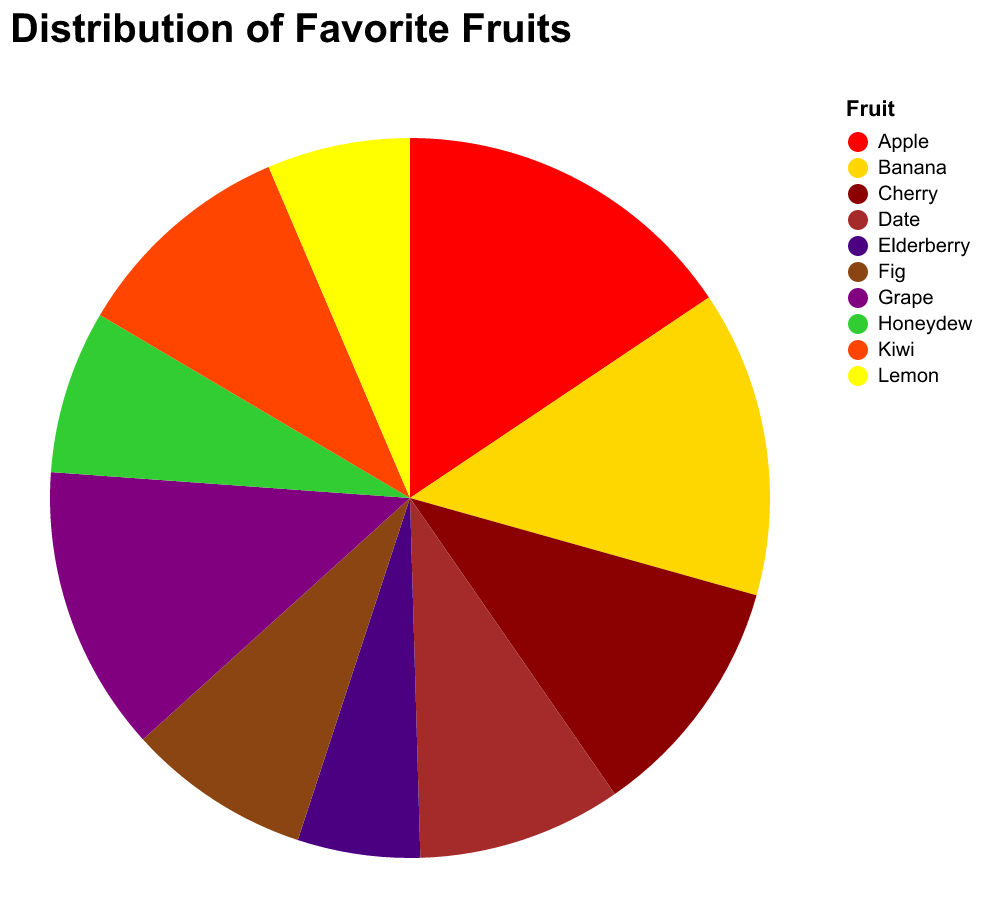

The file beside this chart, header and first rows:
Fruit, Popularity Score
Apple, 85
Banana, 75
Cherry, 60
Date, 50
Elderberry, 30
Fig, 45
Grape, 70
Honeydew, 40
Kiwi, 55
Lemon, 35
